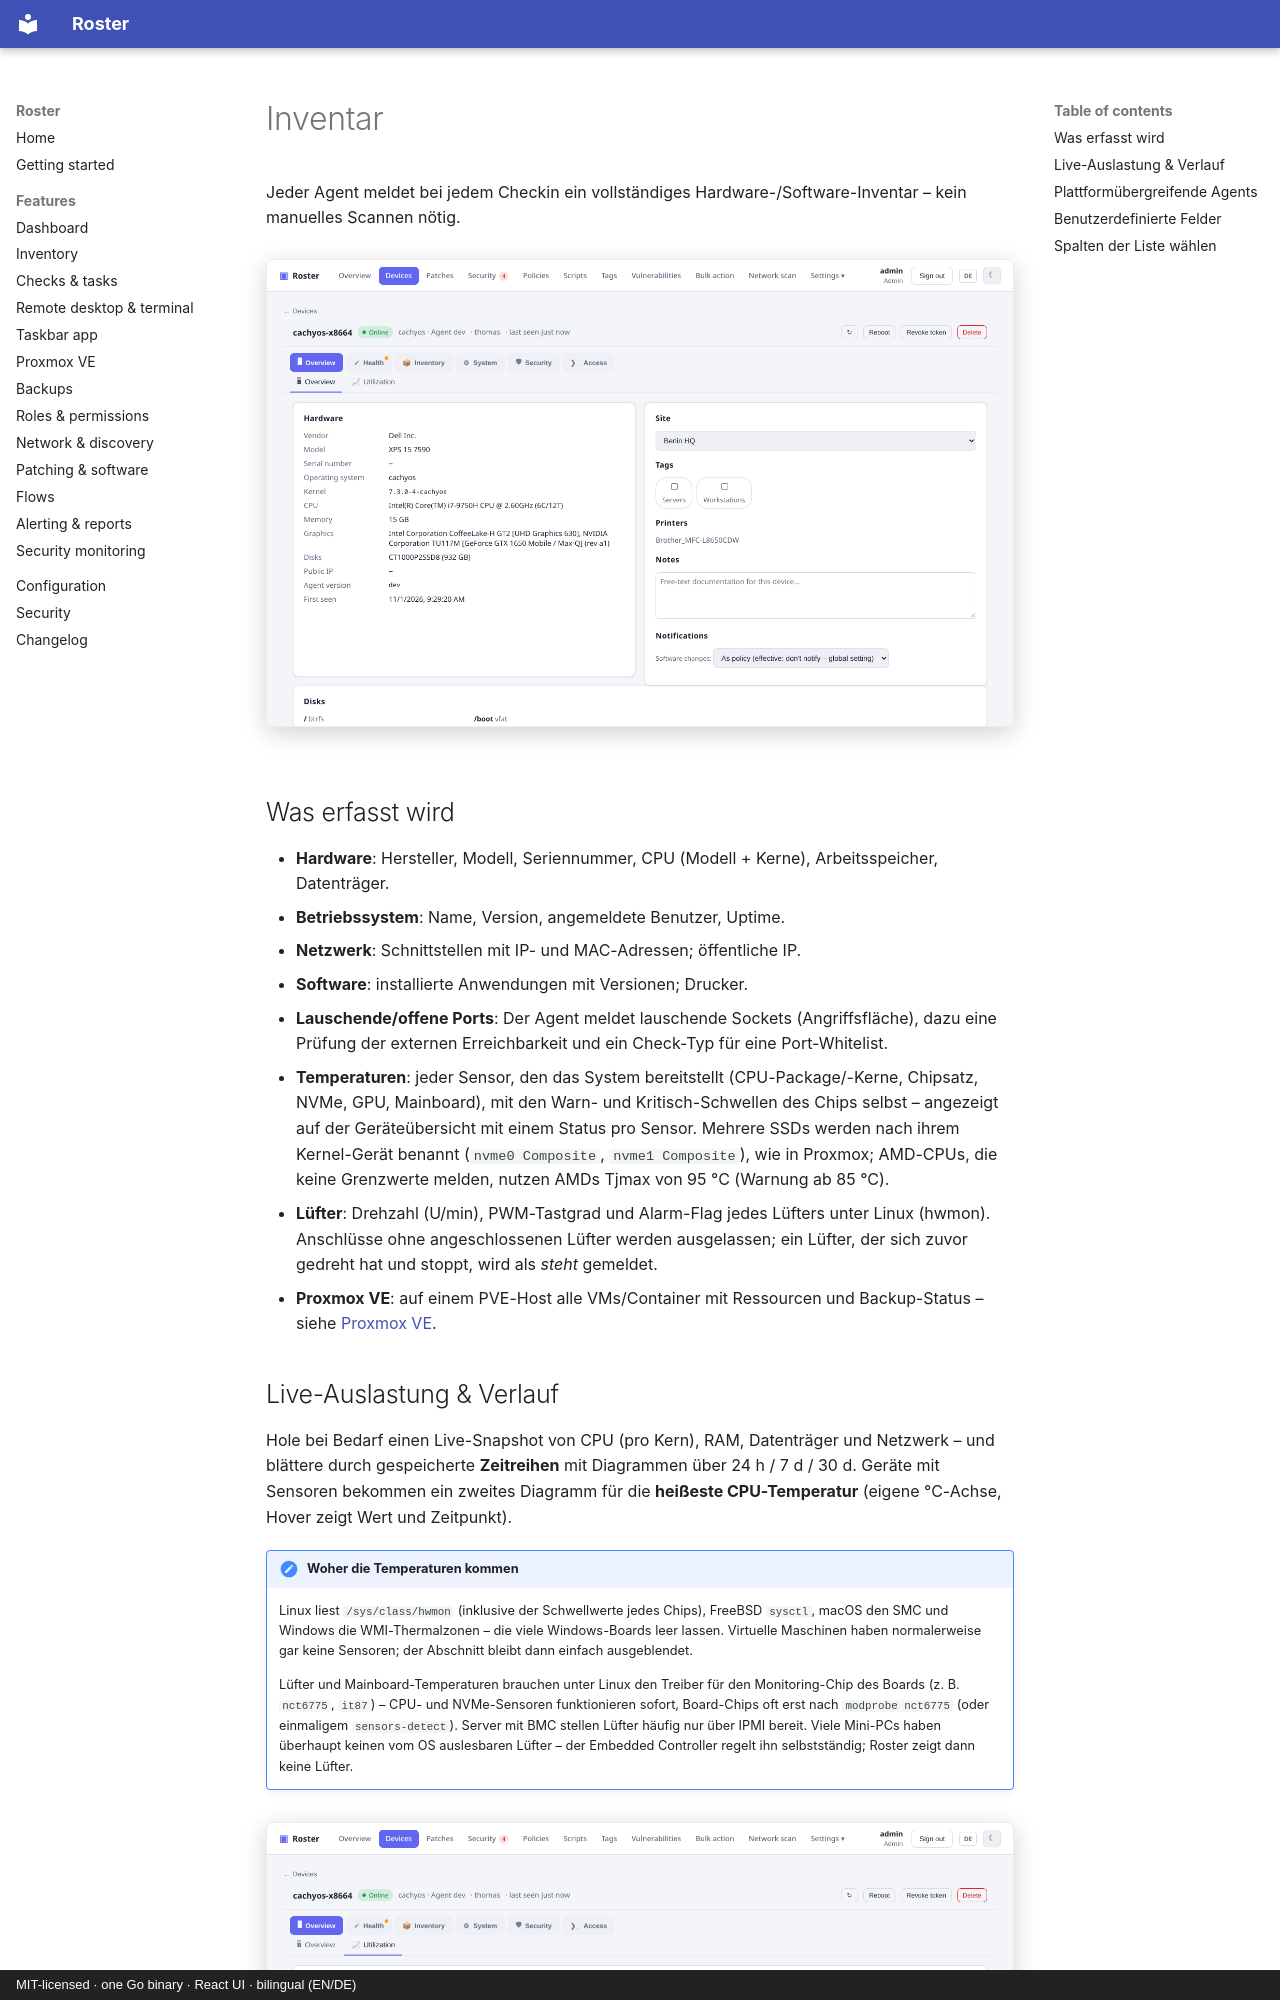

repository: boonkerz/roster · page: features/inventory.de/index.html · generator: mkdocs · copyright: MIT-licensed · one Go binary · React UI · bilingual (EN/DE)

# Inventar

Jeder Agent meldet bei jedem Checkin ein vollständiges Hardware-/Software-Inventar – kein
manuelles Scannen nötig.

![Gerätedetails](../screenshots/device-detail.png){ .shadow }

## Was erfasst wird

- **Hardware**: Hersteller, Modell, Seriennummer, CPU (Modell + Kerne), Arbeitsspeicher,
  Datenträger.
- **Betriebssystem**: Name, Version, angemeldete Benutzer, Uptime.
- **Netzwerk**: Schnittstellen mit IP- und MAC-Adressen; öffentliche IP.
- **Software**: installierte Anwendungen mit Versionen; Drucker.
- **Lauschende/offene Ports**: Der Agent meldet lauschende Sockets (Angriffsfläche), dazu
  eine Prüfung der externen Erreichbarkeit und ein Check-Typ für eine Port-Whitelist.
- **Temperaturen**: jeder Sensor, den das System bereitstellt (CPU-Package/-Kerne, Chipsatz,
  NVMe, GPU, Mainboard), mit den Warn- und Kritisch-Schwellen des Chips selbst – angezeigt
  auf der Geräteübersicht mit einem Status pro Sensor. Mehrere SSDs werden nach ihrem
  Kernel-Gerät benannt (`nvme0 Composite`, `nvme1 Composite`), wie in Proxmox; AMD-CPUs, die
  keine Grenzwerte melden, nutzen AMDs Tjmax von 95 °C (Warnung ab 85 °C).
- **Lüfter**: Drehzahl (U/min), PWM-Tastgrad und Alarm-Flag jedes Lüfters unter Linux
  (hwmon). Anschlüsse ohne angeschlossenen Lüfter werden ausgelassen; ein Lüfter, der sich
  zuvor gedreht hat und stoppt, wird als *steht* gemeldet.
- **Proxmox VE**: auf einem PVE-Host alle VMs/Container mit Ressourcen und Backup-Status –
  siehe [Proxmox VE](proxmox.md).
